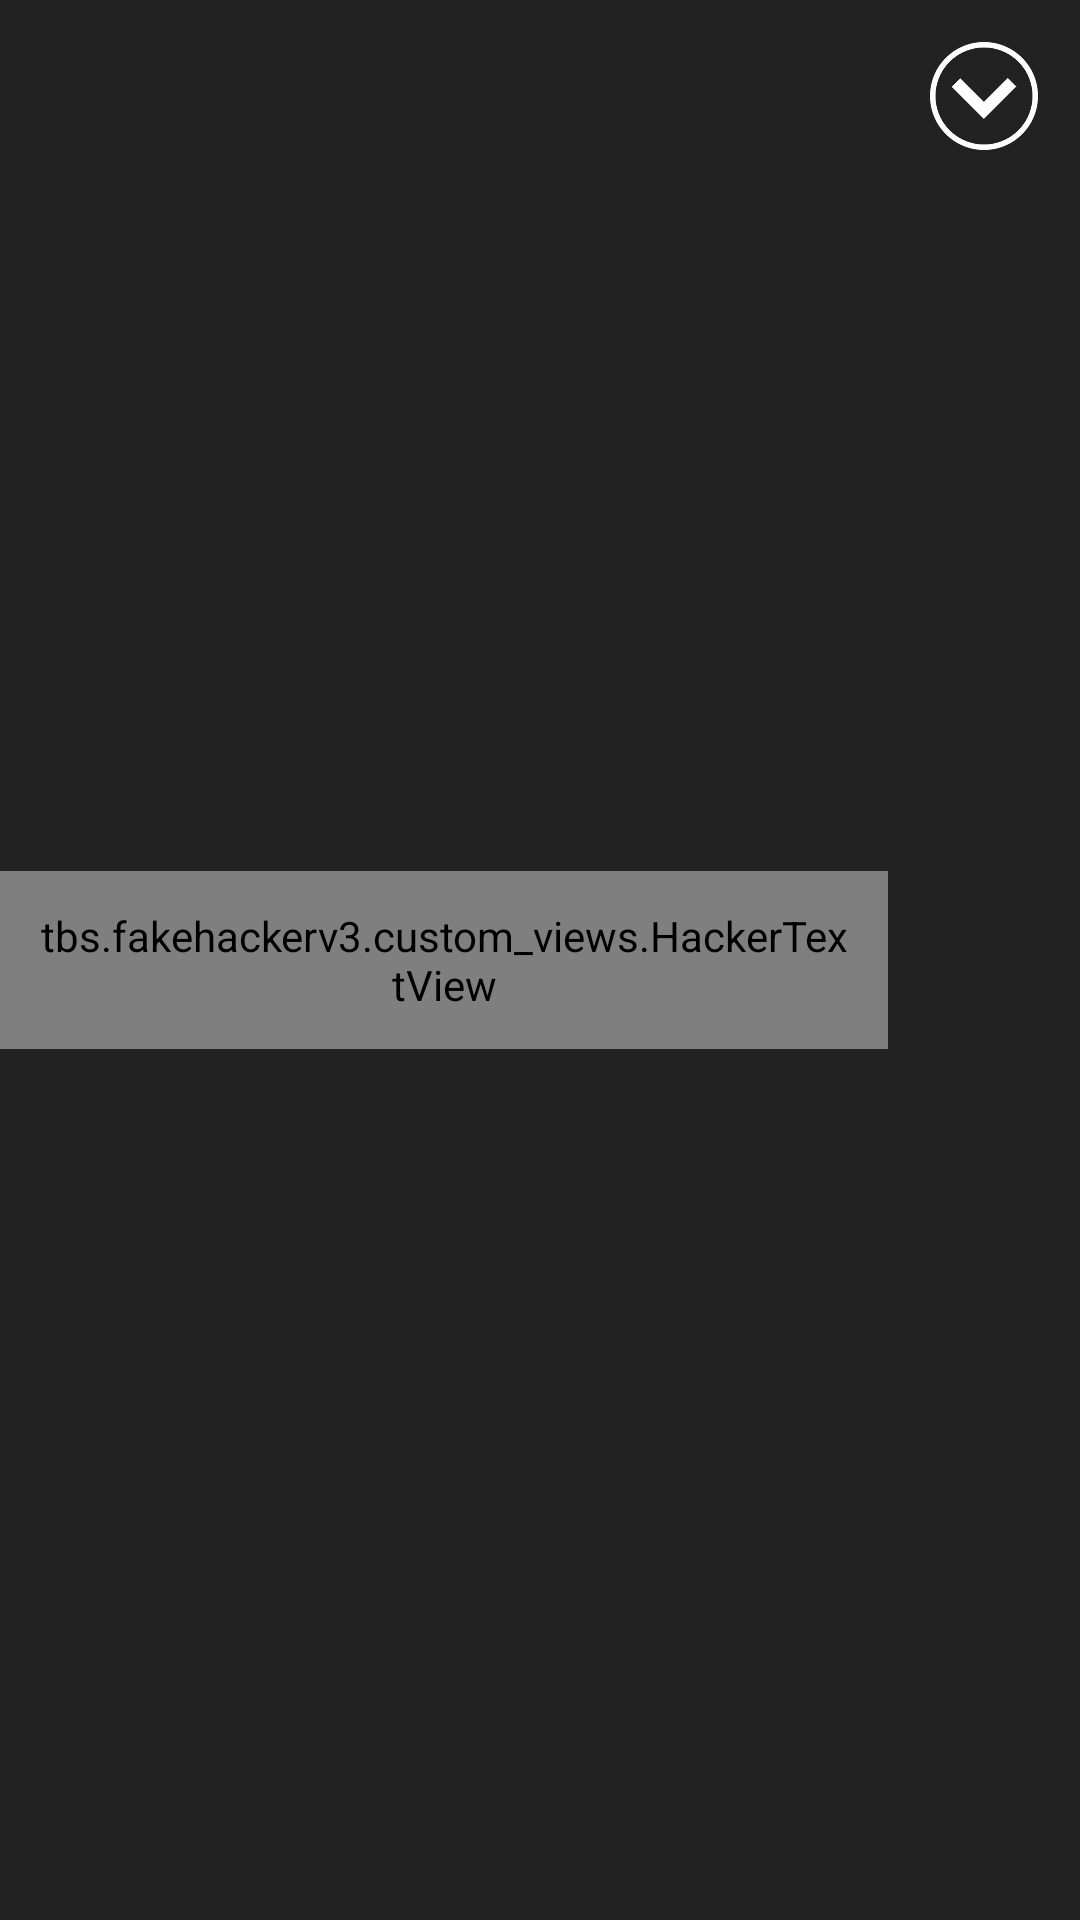

The Android layout XML behind this screen, and the referenced resources:
<!-- AndroidManifest.xml: application theme MainTheme -->
<!-- res/layout/disconnected_button.xml -->
<?xml version="1.0" encoding="utf-8"?>
<RelativeLayout xmlns:android="http://schemas.android.com/apk/res/android"
    android:layout_width="match_parent"
    android:layout_height="wrap_content"
    android:background="#ff222222"
    android:orientation="vertical">

    <tbs.fakehackerv3.custom_views.HackerTextView
        android:id="@+id/text"
        android:layout_width="fill_parent"
        android:layout_height="wrap_content"
        android:layout_centerVertical="true"
        android:layout_toLeftOf="@+id/close_button"
        android:ellipsize="marquee"
        android:focusable="true"
        android:focusableInTouchMode="true"
        android:freezesText="true"
        android:marqueeRepeatLimit="marquee_forever"
        android:padding="12dp"
        android:scrollHorizontally="true"
        android:singleLine="true"
        android:text="Disconnected, click to reconnect"
        android:textSize="20sp" />

    <ImageView
        android:id="@+id/close_button"
        android:layout_width="48dp"
        android:layout_height="48dp"
        android:layout_alignParentRight="true"
        android:layout_margin="8dp"
        android:padding="6dp"
        android:scaleType="centerInside"
        android:src="@drawable/down_arrow" />

</RelativeLayout>
<!-- resources referenced by this layout -->
<resources>
  <!-- drawable down_arrow: png bitmap (drawable, 9767 bytes) -->
  <style name="MainTheme" parent="@android:style/Theme.Translucent.NoTitleBar">
      </style>
</resources>
